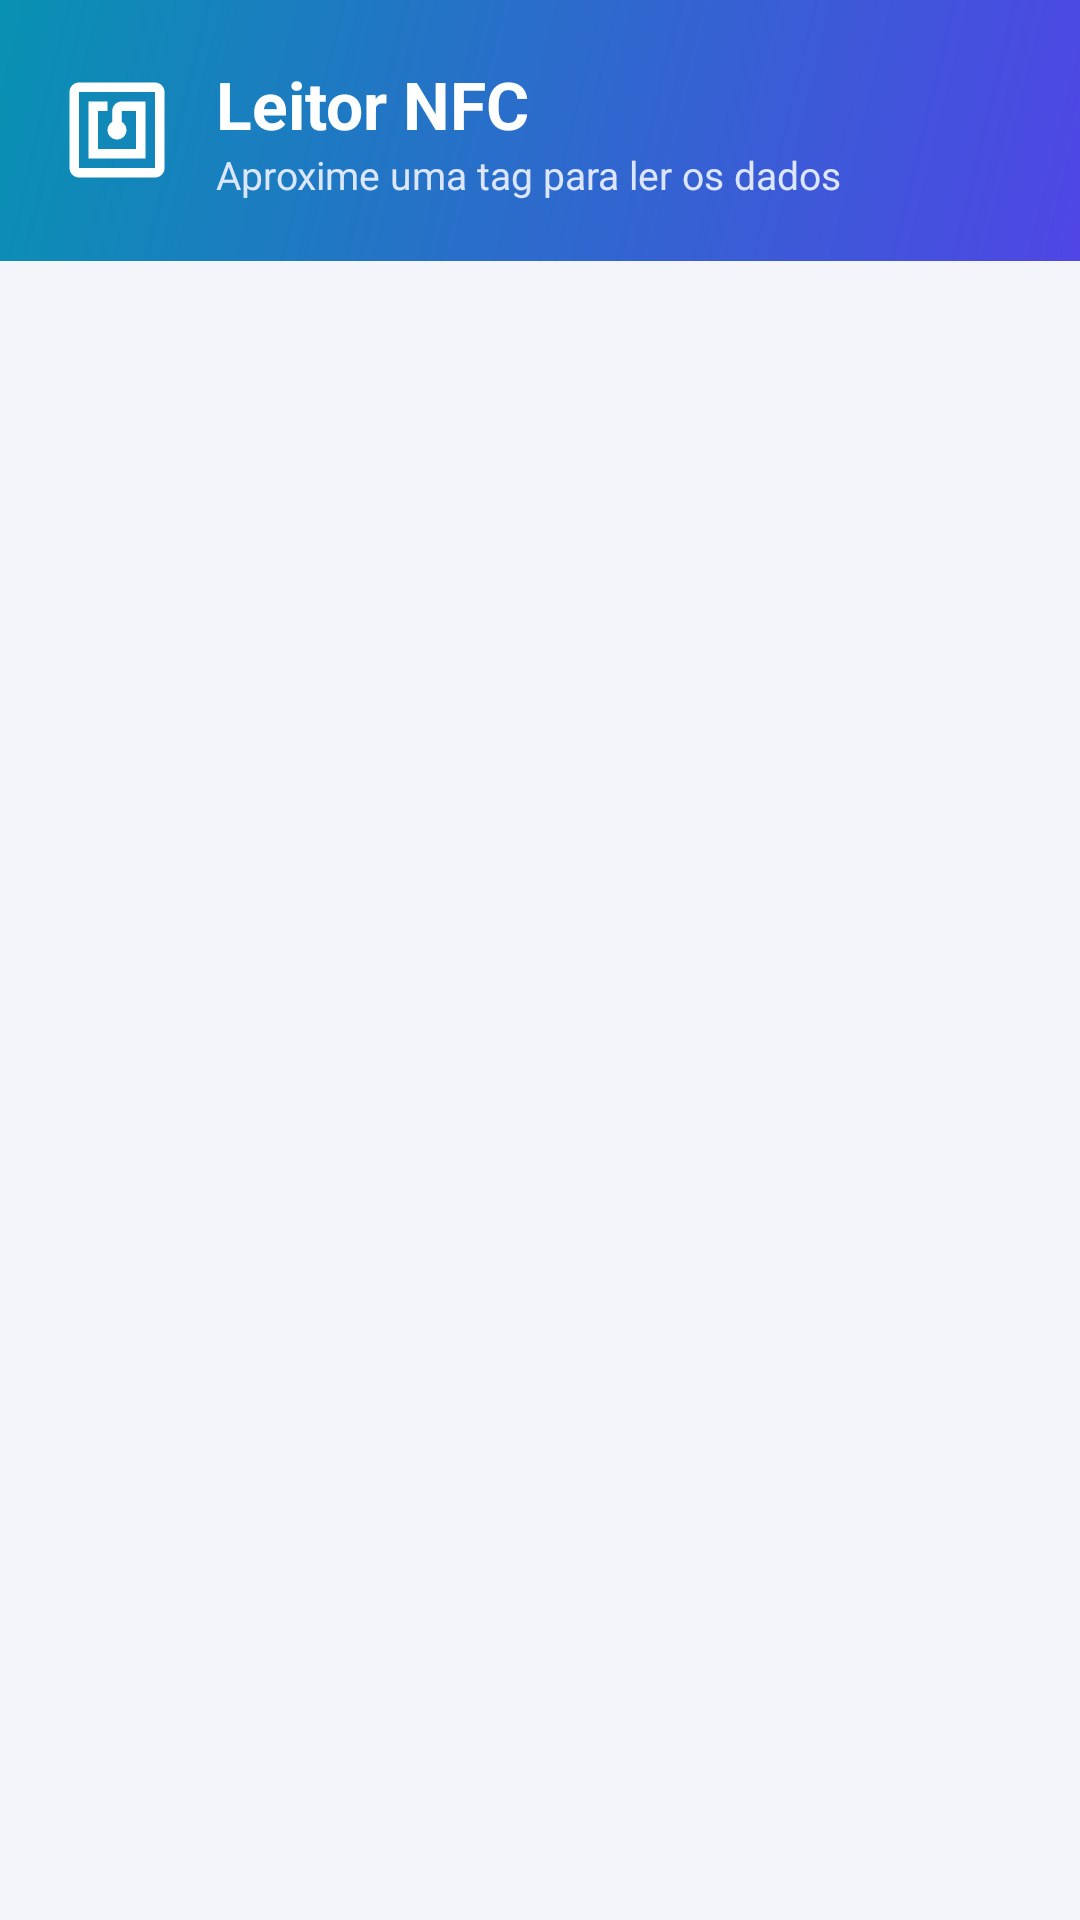

Layout XML and referenced resources for this Android screen:
<!-- AndroidManifest.xml: application theme Theme.HceLabReader -->
<!-- res/layout/activity_main.xml -->
<?xml version="1.0" encoding="utf-8"?>
<LinearLayout xmlns:android="http://schemas.android.com/apk/res/android"
    android:layout_width="match_parent"
    android:layout_height="match_parent"
    android:orientation="vertical"
    android:background="?android:attr/colorBackground">

    
    <LinearLayout
        android:layout_width="match_parent"
        android:layout_height="wrap_content"
        android:background="@drawable/header_gradient"
        android:orientation="horizontal"
        android:gravity="center_vertical"
        android:paddingStart="20dp"
        android:paddingEnd="12dp"
        android:paddingTop="20dp"
        android:paddingBottom="20dp">

        <ImageView
            android:layout_width="38dp"
            android:layout_height="38dp"
            android:src="@drawable/ic_nfc"
            android:tint="@color/white"
            android:contentDescription="@string/header_title" />

        <LinearLayout
            android:layout_width="0dp"
            android:layout_height="wrap_content"
            android:layout_weight="1"
            android:orientation="vertical"
            android:layout_marginStart="14dp">

            <TextView
                android:layout_width="wrap_content"
                android:layout_height="wrap_content"
                android:text="@string/header_title"
                android:textColor="@color/white"
                android:textSize="22sp"
                android:textStyle="bold" />

            <TextView
                android:layout_width="wrap_content"
                android:layout_height="wrap_content"
                android:text="@string/header_subtitle"
                android:textColor="#DCE7FF"
                android:textSize="13sp" />
        </LinearLayout>

        <ImageButton
            android:id="@+id/clearButton"
            android:layout_width="44dp"
            android:layout_height="44dp"
            android:src="@drawable/ic_clear"
            android:background="?attr/selectableItemBackgroundBorderless"
            android:contentDescription="@string/clear"
            android:visibility="gone" />
    </LinearLayout>

    <androidx.core.widget.NestedScrollView
        android:layout_width="match_parent"
        android:layout_height="0dp"
        android:layout_weight="1"
        android:fillViewport="true"
        android:clipToPadding="false"
        android:paddingStart="16dp"
        android:paddingEnd="16dp"
        android:paddingTop="16dp"
        android:paddingBottom="24dp">

        <LinearLayout
            android:layout_width="match_parent"
            android:layout_height="wrap_content"
            android:orientation="vertical">

            
            <com.google.android.material.card.MaterialCardView
                style="@style/Widget.HceLab.SectionCard">

                <LinearLayout
                    android:layout_width="match_parent"
                    android:layout_height="wrap_content"
                    android:orientation="vertical"
                    android:gravity="center_horizontal"
                    android:paddingTop="10dp"
                    android:paddingBottom="10dp">

                    <FrameLayout
                        android:layout_width="96dp"
                        android:layout_height="96dp"
                        android:background="@drawable/scan_badge_bg">

                        <ImageView
                            android:id="@+id/statusIcon"
                            android:layout_width="48dp"
                            android:layout_height="48dp"
                            android:layout_gravity="center"
                            android:src="@drawable/ic_nfc"
                            android:contentDescription="@string/status_waiting" />
                    </FrameLayout>

                    <TextView
                        android:id="@+id/statusText"
                        android:layout_width="wrap_content"
                        android:layout_height="wrap_content"
                        android:layout_marginTop="16dp"
                        android:text="@string/status_waiting"
                        android:textColor="?attr/colorOnSurface"
                        android:textSize="18sp"
                        android:textStyle="bold" />

                    <TextView
                        android:id="@+id/statusHint"
                        android:layout_width="match_parent"
                        android:layout_height="wrap_content"
                        android:layout_marginTop="6dp"
                        android:gravity="center"
                        android:text="@string/status_waiting_hint"
                        android:textColor="?attr/colorOnSurfaceVariant"
                        android:textSize="14sp" />
                </LinearLayout>
            </com.google.android.material.card.MaterialCardView>

            
            <LinearLayout
                android:id="@+id/resultsContainer"
                android:layout_width="match_parent"
                android:layout_height="wrap_content"
                android:orientation="vertical" />
        </LinearLayout>
    </androidx.core.widget.NestedScrollView>

</LinearLayout>
<!-- resources referenced by this layout -->
<resources>
  <color name="white">#FFFFFF</color>
  <!-- drawable header_gradient (drawable) -->
  <?xml version="1.0" encoding="utf-8"?>
  <shape xmlns:android="http://schemas.android.com/apk/res/android"
      android:shape="rectangle">
      <gradient
          android:angle="135"
          android:startColor="@color/indigo"
          android:endColor="@color/cyan" />
  </shape>
  <!-- drawable ic_clear (drawable) -->
  <vector xmlns:android="http://schemas.android.com/apk/res/android"
      android:width="24dp"
      android:height="24dp"
      android:viewportWidth="24"
      android:viewportHeight="24"
      android:tint="@color/white">
      <path
          android:fillColor="@android:color/white"
          android:pathData="M6,19c0,1.1 0.9,2 2,2h8c1.1,0 2,-0.9 2,-2L18,7L6,7v12zM19,4h-3.5l-1,-1h-5l-1,1L5,4v2h14L19,4z" />
  </vector>
  <!-- drawable ic_nfc (drawable) -->
  <vector xmlns:android="http://schemas.android.com/apk/res/android"
      android:width="24dp"
      android:height="24dp"
      android:viewportWidth="24"
      android:viewportHeight="24"
      android:tint="?attr/colorPrimary">
      <path
          android:fillColor="@android:color/white"
          android:pathData="M20,2L4,2c-1.1,0 -2,0.9 -2,2v16c0,1.1 0.9,2 2,2h16c1.1,0 2,-0.9 2,-2L22,4c0,-1.1 -0.9,-2 -2,-2zM20,20L4,20L4,4h16v16zM18,6h-5c-1.1,0 -2,0.9 -2,2v2.28c-0.6,0.35 -1,0.98 -1,1.72 0,1.1 0.9,2 2,2s2,-0.9 2,-2c0,-0.74 -0.4,-1.38 -1,-1.72L13,8h3v8L8,16L8,8h2L10,6L6,6v12h12L18,6z" />
  </vector>
  <!-- drawable scan_badge_bg (drawable) -->
  <?xml version="1.0" encoding="utf-8"?>
  <shape xmlns:android="http://schemas.android.com/apk/res/android"
      android:shape="oval">
      <solid android:color="?attr/colorPrimaryContainer" />
      <size android:width="96dp" android:height="96dp" />
  </shape>
  <string name="clear">Limpar</string>
  <string name="header_subtitle">Aproxime uma tag para ler os dados</string>
  <string name="header_title">Leitor NFC</string>
  <string name="status_waiting">Pronto para ler</string>
  <string name="status_waiting_hint">Encoste uma tag NFC na parte de trás do aparelho</string>
  <style name="Widget.HceLab.SectionCard" parent="Widget.Material3.CardView.Elevated">
          <item name="cardCornerRadius">20dp</item>
          <item name="cardElevation">0dp</item>
          <item name="contentPadding">18dp</item>
          <item name="cardBackgroundColor">?attr/colorSurface</item>
          <item name="strokeWidth">1dp</item>
          <item name="strokeColor">#14000000</item>
          <item name="android:layout_marginBottom">14dp</item>
      </style>
  <style name="Theme.HceLabReader" parent="Theme.Material3.DayNight.NoActionBar">
          <item name="colorPrimary">@color/indigo</item>
          <item name="colorOnPrimary">@color/white</item>
          <item name="colorPrimaryContainer">@color/indigo_light</item>
          <item name="colorOnPrimaryContainer">@color/indigo_dark</item>
          <item name="colorSecondary">@color/cyan</item>
          <item name="colorOnSecondary">@color/white</item>
          <item name="colorSecondaryContainer">@color/cyan_light</item>
  
          <item name="android:colorBackground">@color/bg_light</item>
          <item name="colorSurface">@color/surface_light</item>
          <item name="colorOnSurface">@color/on_surface_light</item>
          <item name="colorOnSurfaceVariant">@color/on_surface_muted_light</item>
  
          <item name="android:statusBarColor">@color/indigo</item>
          <item name="android:windowLightStatusBar" tools:targetApi="m">false</item>
      </style>
  <color name="indigo">#4F46E5</color>
  <color name="cyan">#0891B2</color>
  <color name="indigo_light">#EEF2FF</color>
  <color name="indigo_dark">#3730A3</color>
  <color name="cyan_light">#CFFAFE</color>
  <color name="bg_light">#F4F5FB</color>
  <color name="surface_light">#FFFFFF</color>
  <color name="on_surface_light">#1E1B2E</color>
  <color name="on_surface_muted_light">#6B7280</color>
</resources>
